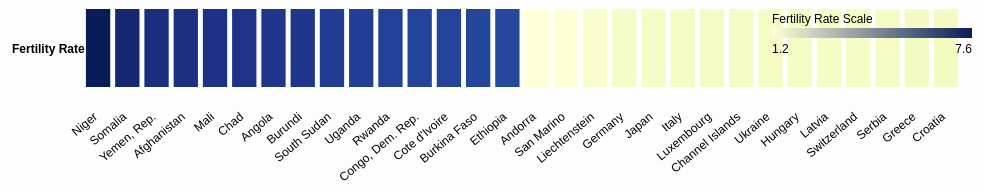
D3 v7 page, settled after 480 driven frames (8 s of simulated time); the page loaded 1 data file(s).


  const svg = d3.select("svg");
  const width = +svg.attr("width");
  const height = +svg.attr("height");

  const tooltip = d3.select("body").append("div").attr("class", "tooltip");

  d3.csv("top_bottom_fertility_rate.csv").then(data => {
    data.forEach(d => {
      d["Fertility Rate"] = +d["Fertility Rate"];
    });

    const x = d3.scaleBand()
      .domain(data.map(d => d["Country Name"]))
      .range([80, width - 40])
      .padding(0.1);

    const y = d3.scaleBand()
      .domain(["Fertility"])
      .range([0, 80]);

    const color = d3.scaleSequential()
      .domain([d3.min(data, d => d["Fertility Rate"]), d3.max(data, d => d["Fertility Rate"])])
      .interpolator(d3.interpolateYlGnBu); // blue-green scale (cleaner feel)

    svg.selectAll(".cell")
      .data(data)
      .enter()
      .append("rect")
      .attr("x", d => x(d["Country Name"]))
      .attr("y", y("Fertility"))
      .attr("width", x.bandwidth())
      .attr("height", y.bandwidth())
      .attr("fill", d => color(d["Fertility Rate"]))
      .attr("class", "cell")
      .on("mouseover", (event, d) => {
        tooltip.transition().duration(200).style("opacity", 0.95);
        tooltip.html(`<strong>${d["Country Name"]}</strong><br>Fertility Rate: ${d["Fertility Rate"].toFixed(2)}`)
          .style("left", (event.pageX + 15) + "px")
          .style("top", (event.pageY - 30) + "px");
      })
      .on("mouseout", () => tooltip.transition().duration(300).style("opacity", 0));

    // Country labels
    svg.selectAll(".x-label")
      .data(data)
      .enter()
      .append("text")
      .attr("class", "x-label")
      .attr("x", d => x(d["Country Name"]) + x.bandwidth() / 2)
      .attr("y", 110)
      .text(d => d["Country Name"])
      .attr("text-anchor", "end")
      .attr("transform", d => `rotate(-40, ${x(d["Country Name"]) + x.bandwidth() / 2}, 110)`);

    // Row label
    svg.append("text")
      .attr("x", 10)
      .attr("y", y("Fertility") + y.bandwidth() / 2 + 5)
      .text("Fertility Rate")
      .attr("font-weight", "bold");

    // Color legend (optional)
    const defs = svg.append("defs");

    const legendWidth = 200;
    const legendHeight = 10;

    const gradient = defs.append("linearGradient")
      .attr("id", "legend-gradient");

    gradient.selectAll("stop")
      .data([
        {offset: "0%", color: color.range()[0]},
        {offset: "100%", color: color.range()[1]}
      ])
      .enter()
      .append("stop")
      .attr("offset", d => d.offset)
      .attr("stop-color", d => d.color);

    svg.append("rect")
      .attr("x", width - legendWidth - 30)
      .attr("y", 20)
      .attr("width", legendWidth)
      .attr("height", legendHeight)
      .style("fill", "url(#legend-gradient)");

    svg.append("text")
      .attr("x", width - legendWidth - 30)
      .attr("y", 15)
      .text("Fertility Rate Scale")
      .attr("font-size", "12px");

    svg.append("text")
      .attr("x", width - legendWidth - 30)
      .attr("y", 45)
      .text(d3.min(data, d => d["Fertility Rate"]).toFixed(1));

    svg.append("text")
      .attr("x", width - 30)
      .attr("y", 45)
      .attr("text-anchor", "end")
      .text(d3.max(data, d => d["Fertility Rate"]).toFixed(1));
  });


### data: top_bottom_fertility_rate.csv
Country Name, Fertility Rate
Niger, 7.558
Somalia, 7.234
Yemen, Rep., 6.982
Afghanistan, 6.96
Mali, 6.909
Chad, 6.86
Angola, 6.795
Burundi, 6.795
South Sudan, 6.64
Uganda, 6.609
Rwanda, 6.551
Congo, Dem. Rep., 6.484
Cote d'Ivoire, 6.478
Burkina Faso, 6.432
Ethiopia, 6.397
Andorra, 1.226
San Marino, 1.26
Liechtenstein, 1.498
Germany, 1.593
Japan, 1.635
Italy, 1.656
Luxembourg, 1.659
Channel Islands, 1.673
Ukraine, 1.685
Hungary, 1.685
Latvia, 1.691
Switzerland, 1.693
Serbia, 1.694
Greece, 1.715
Croatia, 1.718